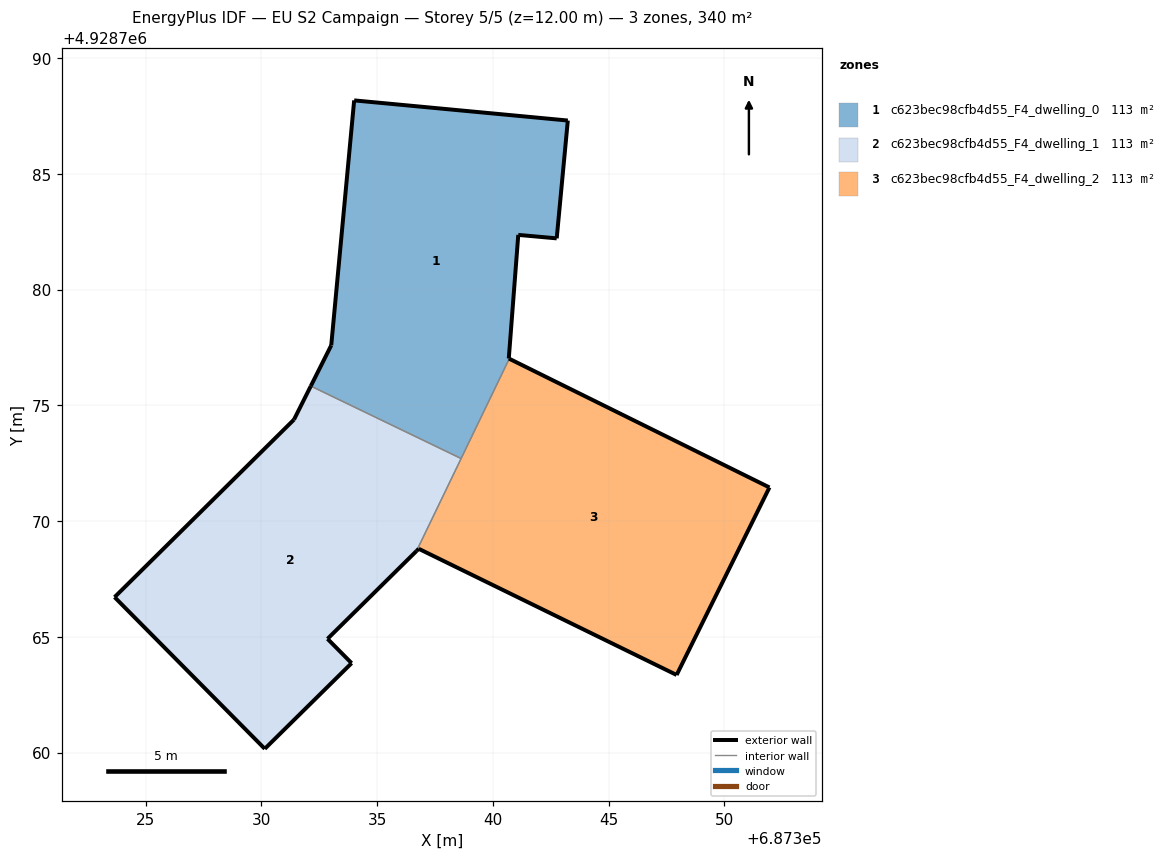
=== STOREY PLAN SPEC (per zone: floor XY polygon, exterior-wall plan segments, windows/doors) ===
zone 1: c623bec98cfb4d55_F4_dwelling_0  (113.3 m²)
  floor: (687338.63, 4928772.71) (687340.71, 4928777.02) (687340.69, 4928777.03) (687341.10, 4928782.37) (687342.76, 4928782.22) (687343.24, 4928787.31) (687334.01, 4928788.18) (687333.02, 4928777.60) (687332.14, 4928775.84)
  exterior wall: (687334.01, 4928788.18) – (687343.24, 4928787.31)  [9.3 m]
  exterior wall: (687343.24, 4928787.31) – (687342.76, 4928782.22)  [5.1 m]
  exterior wall: (687342.76, 4928782.22) – (687341.10, 4928782.37)  [1.7 m]
  exterior wall: (687341.10, 4928782.37) – (687340.69, 4928777.03)  [5.4 m]
  exterior wall: (687340.69, 4928777.03) – (687340.71, 4928777.02)  [0.0 m]
  exterior wall: (687332.14, 4928775.84) – (687333.02, 4928777.60)  [2.0 m]
  exterior wall: (687333.02, 4928777.60) – (687334.01, 4928788.18)  [10.6 m]
  interior walls: 2
zone 2: c623bec98cfb4d55_F4_dwelling_1  (113.3 m²)
  floor: (687333.90, 4928763.87) (687332.86, 4928764.92) (687336.70, 4928768.71) (687338.63, 4928772.71) (687332.14, 4928775.84) (687331.41, 4928774.39) (687323.66, 4928766.72) (687330.15, 4928760.17)
  exterior wall: (687336.70, 4928768.71) – (687332.86, 4928764.92)  [5.4 m]
  exterior wall: (687332.86, 4928764.92) – (687333.90, 4928763.87)  [1.5 m]
  exterior wall: (687333.90, 4928763.87) – (687330.15, 4928760.17)  [5.3 m]
  exterior wall: (687330.15, 4928760.17) – (687323.66, 4928766.72)  [9.2 m]
  exterior wall: (687323.66, 4928766.72) – (687331.41, 4928774.39)  [10.9 m]
  exterior wall: (687331.41, 4928774.39) – (687332.14, 4928775.84)  [1.6 m]
  interior walls: 2
zone 3: c623bec98cfb4d55_F4_dwelling_2  (113.3 m²)
  floor: (687347.94, 4928763.36) (687351.95, 4928771.46) (687340.71, 4928777.02) (687336.70, 4928768.71) (687336.80, 4928768.81)
  exterior wall: (687340.71, 4928777.02) – (687351.95, 4928771.46)  [12.5 m]
  exterior wall: (687351.95, 4928771.46) – (687347.94, 4928763.36)  [9.0 m]
  exterior wall: (687347.94, 4928763.36) – (687336.80, 4928768.81)  [12.4 m]
  exterior wall: (687336.80, 4928768.81) – (687336.70, 4928768.71)  [0.1 m]
  interior walls: 2

=== DERIVED (storey summary) ===
Building: EU S2 Campaign
Storey: 5 of 5  (floor level z = 12.00 m)
Storey gross floor area: 339.8 m²
Zones on this storey: 3
  - c623bec98cfb4d55_F4_dwelling_0: floor 113.3 m²; exterior wall 34.0 m (102.1 m²); WWR 0.0%
  - c623bec98cfb4d55_F4_dwelling_1: floor 113.3 m²; exterior wall 33.9 m (101.7 m²); WWR 0.0%
  - c623bec98cfb4d55_F4_dwelling_2: floor 113.3 m²; exterior wall 34.1 m (102.3 m²); WWR 0.0%
Zone adjacency (shared interzone walls):
  - c623bec98cfb4d55_F4_dwelling_0 ↔ c623bec98cfb4d55_F4_dwelling_1
  - c623bec98cfb4d55_F4_dwelling_0 ↔ c623bec98cfb4d55_F4_dwelling_2
  - c623bec98cfb4d55_F4_dwelling_1 ↔ c623bec98cfb4d55_F4_dwelling_2